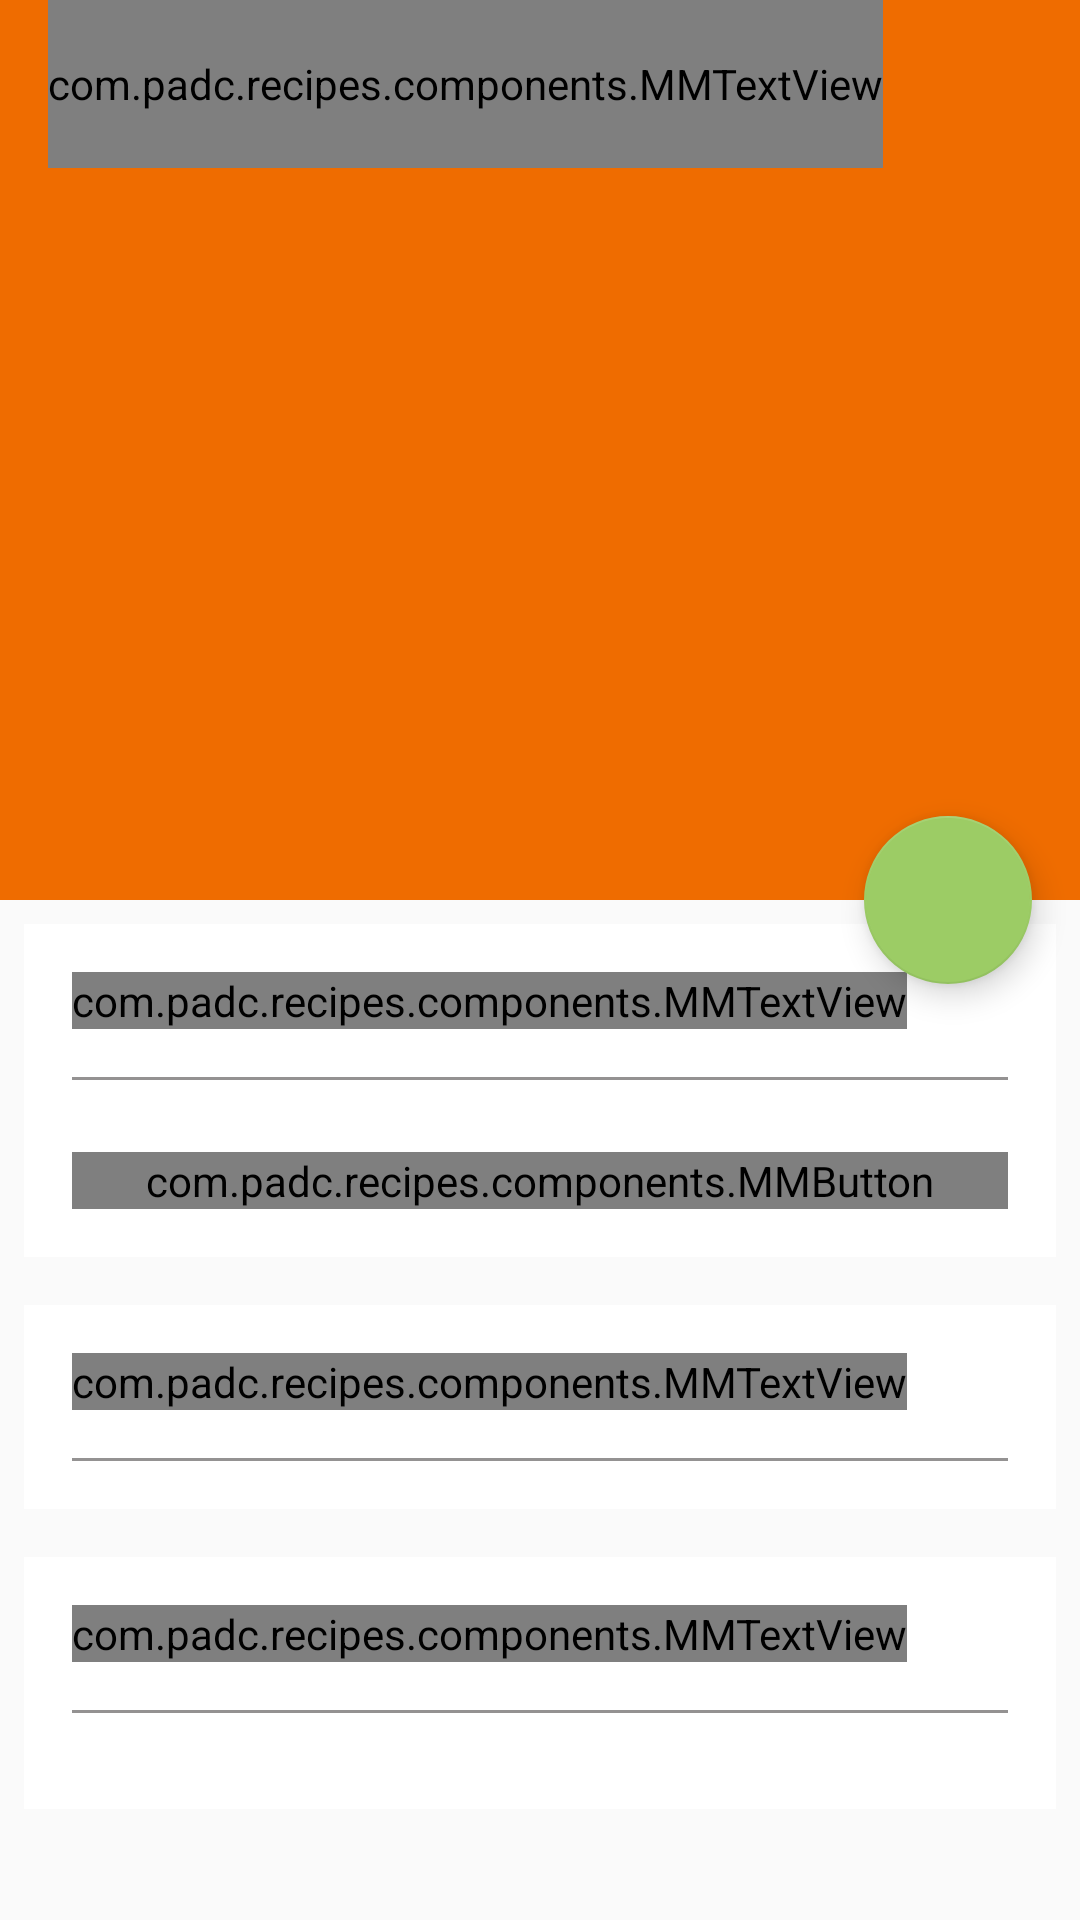

Write the Android layout XML for this screen, with the resource values it uses.
<!-- AndroidManifest.xml: application theme AppTheme -->
<!-- res/layout/activity_recipes_detail_screen.xml -->
<?xml version="1.0" encoding="utf-8"?>
<android.support.design.widget.CoordinatorLayout xmlns:android="http://schemas.android.com/apk/res/android"
    xmlns:app="http://schemas.android.com/apk/res-auto"
    xmlns:tools="http://schemas.android.com/tools"
    android:layout_width="match_parent"
    android:layout_height="match_parent"
    android:fitsSystemWindows="true"
    tools:context="com.padc.recipes.activities.RecipesDetailScreenActivity">

    <android.support.design.widget.AppBarLayout
        android:id="@+id/appbar"
        android:layout_width="match_parent"
        android:layout_height="@dimen/detail_backdrop_height"
        android:fitsSystemWindows="true"
        android:theme="@style/AppTheme.AppBarOverlay">

        <android.support.design.widget.CollapsingToolbarLayout
            android:id="@+id/collapsing_toolbar"
            android:layout_width="match_parent"
            android:layout_height="match_parent"
            android:fitsSystemWindows="true"
            app:collapsedTitleTextAppearance="@style/TextAppearance.AppCompat.Title"
            app:contentScrim="?attr/colorPrimary"
            app:expandedTitleMarginEnd="@dimen/margin_medium_2"
            app:expandedTitleMarginStart="@dimen/margin_medium_2"
            app:expandedTitleTextAppearance="@style/TextAppearance.AppCompat.Title"
            app:layout_scrollFlags="scroll|exitUntilCollapsed">


            <ImageView
                android:id="@+id/iv_recipe"
                android:layout_width="match_parent"
                android:layout_height="match_parent"
                android:fitsSystemWindows="true"
                android:scaleType="centerCrop"
                app:layout_collapseMode="parallax"
                tools:src="@drawable/drawable_background" />

            <android.support.v7.widget.Toolbar
                android:id="@+id/toolbar"
                android:layout_width="match_parent"
                android:layout_height="?attr/actionBarSize"
                app:layout_collapseMode="pin"
                app:popupTheme="@style/ThemeOverlay.AppCompat.Light">

                <com.padc.recipes.components.MMTextView
                    android:id="@+id/tv_title"
                    android:layout_width="wrap_content"
                    android:layout_height="match_parent"
                    android:layout_marginLeft="8dp"
                    android:gravity="center_vertical"
                    android:textColor="@android:color/white"
                    android:textSize="20sp" />
            </android.support.v7.widget.Toolbar>


        </android.support.design.widget.CollapsingToolbarLayout>

    </android.support.design.widget.AppBarLayout>

    <android.support.v4.widget.NestedScrollView
        android:layout_width="match_parent"
        android:layout_height="match_parent"
        android:fillViewport="true"
        app:layout_behavior="@string/appbar_scrolling_view_behavior">

        <LinearLayout
            android:layout_width="match_parent"
            android:layout_height="wrap_content"
            android:orientation="vertical">

            <LinearLayout
                android:layout_width="match_parent"
                android:layout_height="wrap_content"
                android:layout_margin="@dimen/margin_medium"
                android:background="#ffffff"
                android:orientation="vertical">

                <com.padc.recipes.components.MMTextView
                    android:id="@+id/tv_ingredients"
                    android:layout_width="wrap_content"
                    android:layout_height="wrap_content"
                    android:layout_margin="@dimen/margin_medium_2"
                    android:text="@string/ingrediets"
                    android:textColor="@color/accent"
                    android:textSize="@dimen/text_regular_2x" />

                <View
                    android:id="@+id/separator1"
                    android:layout_width="fill_parent"
                    android:layout_height="1dip"
                    android:layout_marginBottom="@dimen/margin_medium"
                    android:layout_marginLeft="@dimen/margin_medium_2"
                    android:layout_marginRight="@dimen/margin_medium_2"
                    android:background="#949292" />

                <LinearLayout
                    android:id="@+id/ll_ingredietns"
                    android:layout_width="match_parent"
                    android:layout_height="wrap_content"
                    android:layout_marginLeft="@dimen/margin_medium_2"
                    android:layout_marginRight="@dimen/margin_medium_2"
                    android:orientation="vertical">

                </LinearLayout>

                <com.padc.recipes.components.MMButton
                    android:id="@+id/btn_add_to_shopping_list"
                    android:layout_width="match_parent"
                    android:layout_height="wrap_content"
                    android:layout_margin="@dimen/margin_medium_2"
                    android:background="@color/cardview_dark_background"
                    android:clickable="true"
                    android:text="@string/add_shopping_list"
                    android:textColor="@color/text_white_ish" />

            </LinearLayout>

            <LinearLayout
                android:id="@+id/ll_step_by_step"
                android:layout_width="match_parent"
                android:layout_height="wrap_content"
                android:layout_margin="@dimen/margin_medium"
                android:background="#ffffff"
                android:orientation="vertical">

                <com.padc.recipes.components.MMTextView
                    android:id="@+id/tv_instructions"
                    android:layout_width="wrap_content"
                    android:layout_height="wrap_content"
                    android:layout_margin="@dimen/margin_medium_2"
                    android:text="@string/step_by_step"
                    android:textColor="@color/accent"
                    android:textSize="@dimen/text_regular_2x" />

                <View
                    android:id="@+id/separator2"
                    android:layout_width="fill_parent"
                    android:layout_height="1dip"
                    android:layout_marginBottom="@dimen/margin_medium_2"
                    android:layout_marginLeft="@dimen/margin_medium_2"
                    android:layout_marginRight="@dimen/margin_medium_2"
                    android:background="#949292" />
            </LinearLayout>

            <LinearLayout
                android:layout_width="match_parent"
                android:layout_height="wrap_content"
                android:layout_margin="@dimen/margin_medium"
                android:background="#ffffff"
                android:orientation="vertical">

                <com.padc.recipes.components.MMTextView
                    android:id="@+id/tv_availableshop"
                    android:layout_width="wrap_content"
                    android:layout_height="wrap_content"
                    android:layout_marginBottom="@dimen/margin_medium_2"
                    android:layout_marginLeft="@dimen/margin_medium_2"
                    android:layout_marginRight="@dimen/margin_medium_2"
                    android:layout_marginTop="@dimen/margin_medium_2"
                    android:text="ရရွိႏိုင္ေသာဆိုင္မ်ား"
                    android:textColor="@color/accent"
                    android:textSize="@dimen/text_regular_2x" />

                <View
                    android:id="@+id/separator3"
                    android:layout_width="fill_parent"
                    android:layout_height="1dip"
                    android:layout_marginLeft="@dimen/margin_medium_2"
                    android:layout_marginRight="@dimen/margin_medium_2"
                    android:background="#949292" />

                <android.support.v7.widget.RecyclerView
                    android:id="@+id/rv_restaurants"
                    android:layout_width="wrap_content"
                    android:layout_height="wrap_content"
                    android:layout_marginBottom="@dimen/margin_medium_2"
                    android:layout_marginLeft="@dimen/margin_medium_2"
                    android:layout_marginRight="@dimen/margin_medium_2"
                    android:layout_marginTop="@dimen/margin_medium_2"
                    app:layout_behavior="@string/appbar_scrolling_view_behavior"/> />
            </LinearLayout>


        </LinearLayout>

    </android.support.v4.widget.NestedScrollView>

    <android.support.design.widget.FloatingActionButton
        android:id="@+id/fab"
        android:layout_width="wrap_content"
        android:layout_height="wrap_content"
        android:layout_margin="@dimen/fab_margin"
        android:src="@drawable/ic_favorite_black_24dp"
        android:tint="@android:color/white"
        app:layout_anchor="@id/appbar"
        app:layout_anchorGravity="bottom|end|right" />

</android.support.design.widget.CoordinatorLayout>
<!-- resources referenced by this layout -->
<resources>
  <color name="accent">#9CCC65</color>
  <color name="text_white_ish">#EEE</color>
  <dimen name="detail_backdrop_height">300dp</dimen>
  <dimen name="fab_margin">16dp</dimen>
  <dimen name="margin_medium">8dp</dimen>
  <dimen name="margin_medium_2">16dp</dimen>
  <dimen name="text_regular_2x">16sp</dimen>
  <!-- drawable drawable_background: jpg bitmap (drawable-nodpi, 83178 bytes) -->
  <style name="AppTheme.AppBarOverlay" parent="ThemeOverlay.AppCompat.Dark.ActionBar" />
  <style name="AppTheme" parent="Theme.AppCompat.Light.DarkActionBar">
          
          <item name="colorPrimary">@color/primary</item>
          <item name="colorPrimaryDark">@color/primary_dark</item>
          <item name="colorAccent">@color/accent</item>
      </style>
  <color name="primary">#EF6C00</color>
  <color name="primary_dark">#E65100</color>
</resources>
